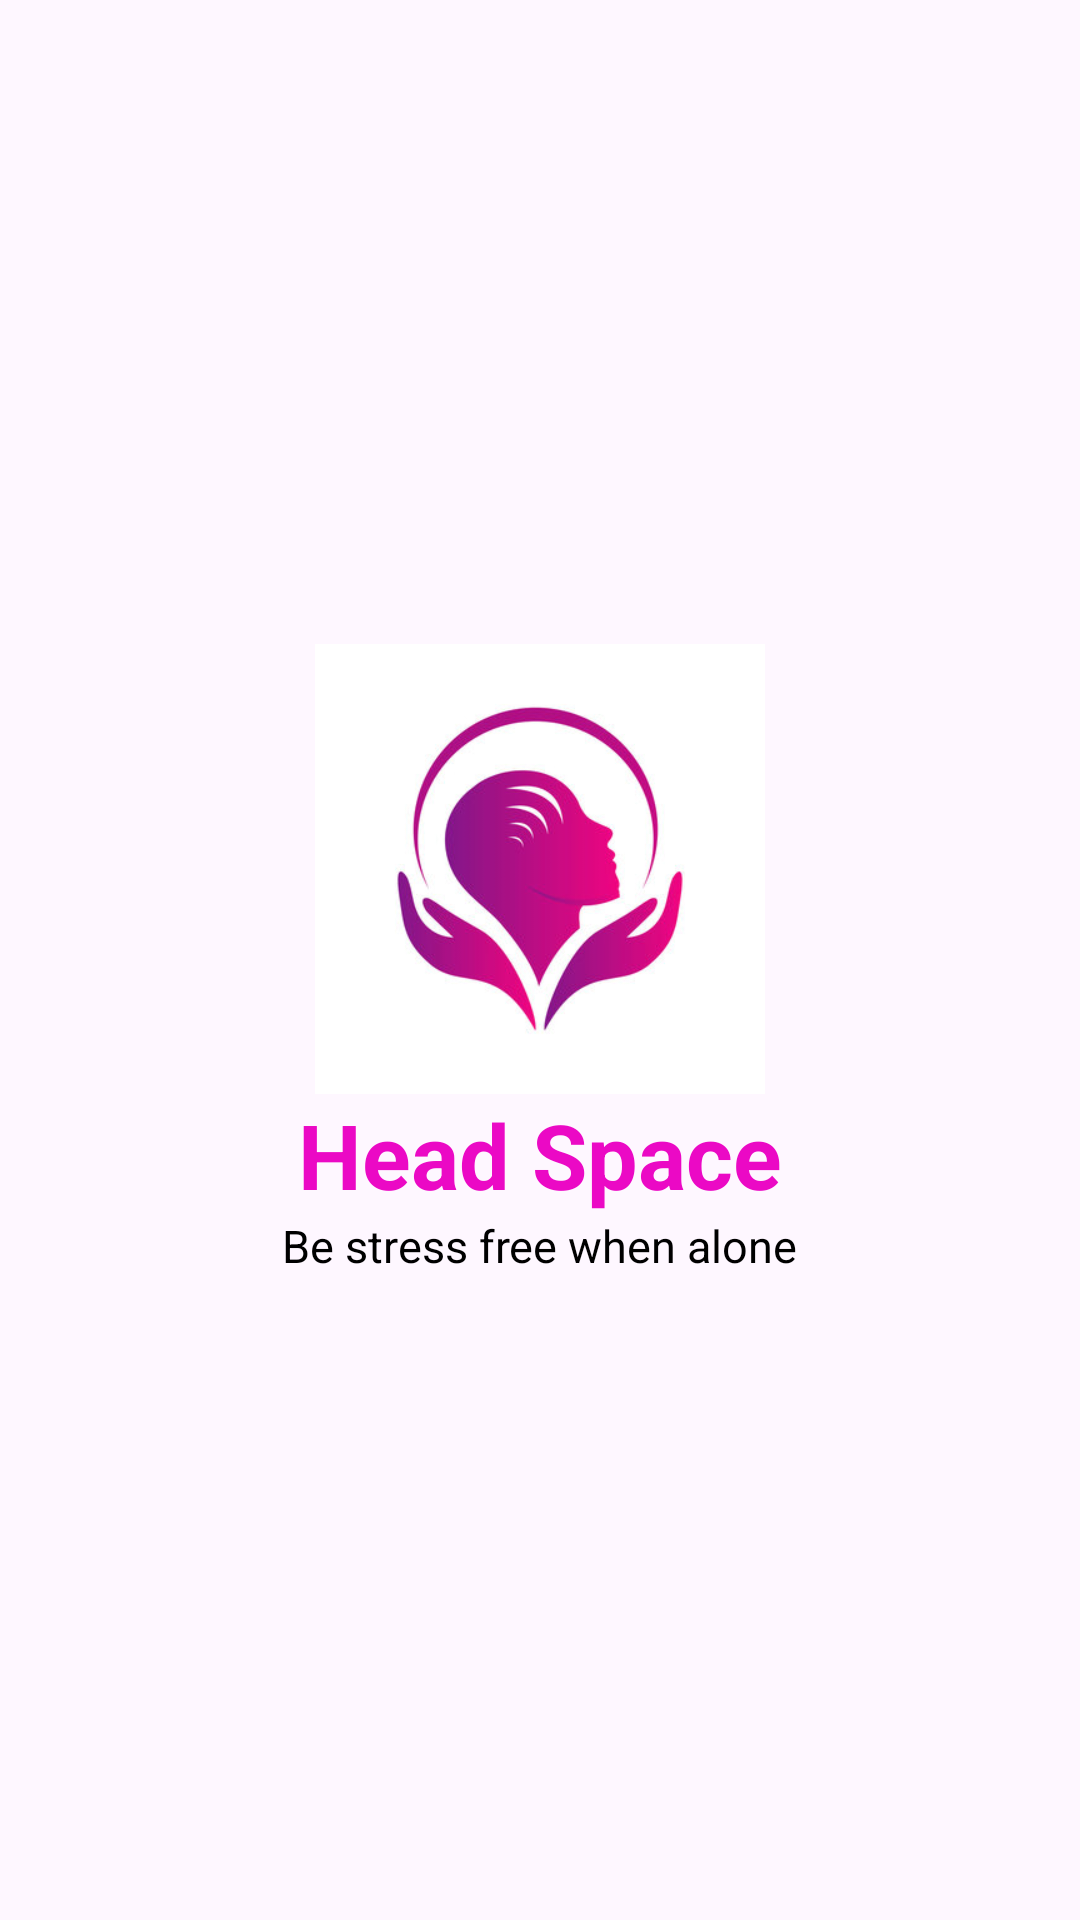

Write the Android layout XML for this screen, with the resource values it uses.
<!-- AndroidManifest.xml: application theme Theme.HeadSpace -->
<!-- res/layout/activity_splash.xml -->
<?xml version="1.0" encoding="utf-8"?>
<LinearLayout xmlns:android="http://schemas.android.com/apk/res/android"
    xmlns:app="http://schemas.android.com/apk/res-auto"
    xmlns:tools="http://schemas.android.com/tools"
    android:id="@+id/main"
    android:layout_width="match_parent"
    android:layout_height="match_parent"
    tools:context=".SplashActivity"
    android:orientation="vertical"
    android:gravity="center"

    >
    <ImageView
        android:id="@+id/ivMainLogo"
        android:layout_width="wrap_content"
        android:layout_height="150dp"
        android:src="@drawable/mental" />
    <TextView
        android:id="@+id/tvMainTitle"
        android:layout_width="wrap_content"
        android:layout_height="wrap_content"
        android:layout_gravity="center"
        android:text="@string/head_space"
        android:textColor="@color/darkpink"
        android:textSize="30sp"
        android:textStyle="bold" />
    <TextView
        android:id="@+id/tvSubTitle"
        android:layout_width="wrap_content"
        android:layout_height="wrap_content"
        android:layout_gravity="center"
        android:text="@string/subtitle"
        android:textColor="@color/black"
        android:textSize="15sp"/>

</LinearLayout>
<!-- resources referenced by this layout -->
<resources>
  <color name="black">#FF000000</color>
  <color name="darkpink">#EB09C5</color>
  <!-- drawable mental: jpeg bitmap (drawable, 18577 bytes) -->
  <string name="head_space">Head Space</string>
  <string name="subtitle">Be  stress free when alone</string>
  <style name="Theme.HeadSpace" parent="Base.Theme.HeadSpace" />
  <style name="Base.Theme.HeadSpace" parent="Theme.Material3.DayNight.NoActionBar">
          
          
      </style>
</resources>
